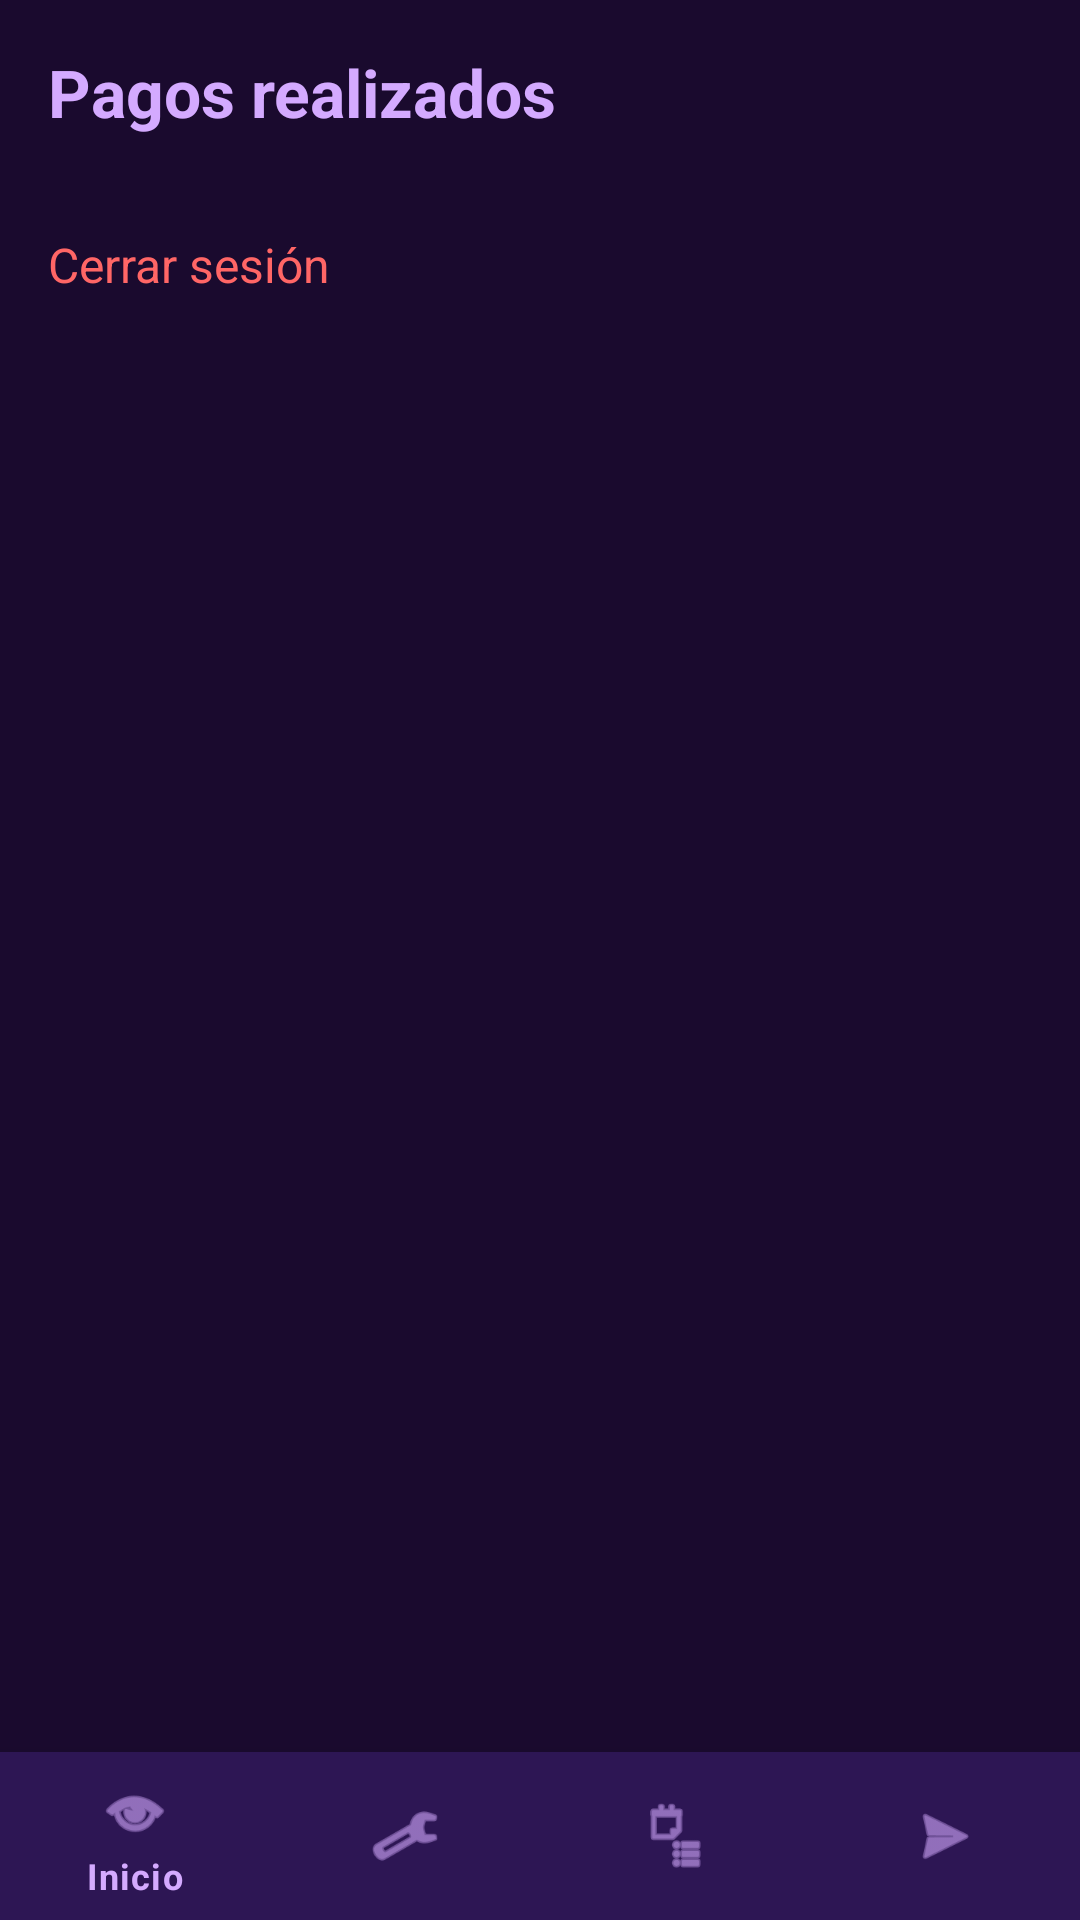

The Android layout XML behind this screen, and the referenced resources:
<!-- AndroidManifest.xml: application theme Theme.ConectaTarot -->
<!-- res/layout/activity_gestion_pagos.xml -->
<?xml version="1.0" encoding="utf-8"?>
<LinearLayout xmlns:android="http://schemas.android.com/apk/res/android"
    android:layout_width="match_parent"
    android:layout_height="match_parent"
    xmlns:app="http://schemas.android.com/apk/res-auto"
    android:orientation="vertical"
    android:background="#1a0a2e">

    <TextView
        android:layout_width="match_parent"
        android:layout_height="wrap_content"
        android:text="Pagos realizados"
        android:textColor="#d4aaff"
        android:textSize="22sp"
        android:textStyle="bold"
        android:padding="16dp"/>

    <TextView
        android:id="@+id/tvLogout"
        android:layout_width="wrap_content"
        android:layout_height="wrap_content"
        android:layout_margin="16dp"
        android:text="Cerrar sesión"
        android:textColor="#ff6666"
        android:textSize="16sp"/>

    <androidx.recyclerview.widget.RecyclerView
        android:id="@+id/rvPagos"
        android:layout_width="match_parent"
        android:layout_height="0dp"
        android:layout_weight="1"/>

    <com.google.android.material.bottomnavigation.BottomNavigationView
        android:id="@+id/bottomNav"
        android:layout_width="match_parent"
        android:layout_height="wrap_content"
        android:background="#2d1654"
        app:itemIconTint="#d4aaff"
        app:itemTextColor="#d4aaff"
        app:menu="@menu/admin_bottom_nav_menu"/>

</LinearLayout>
<!-- resources referenced by this layout -->
<resources>
  <style name="Theme.ConectaTarot" parent="Theme.MaterialComponents.Light.NoActionBar">
          <item name="colorPrimary">#7d3cae</item>
          <item name="colorPrimaryDark">#2d1654</item>
          <item name="colorAccent">#d4aaff</item>
          <item name="android:windowBackground">#1a0a2e</item>
      </style>
</resources>
